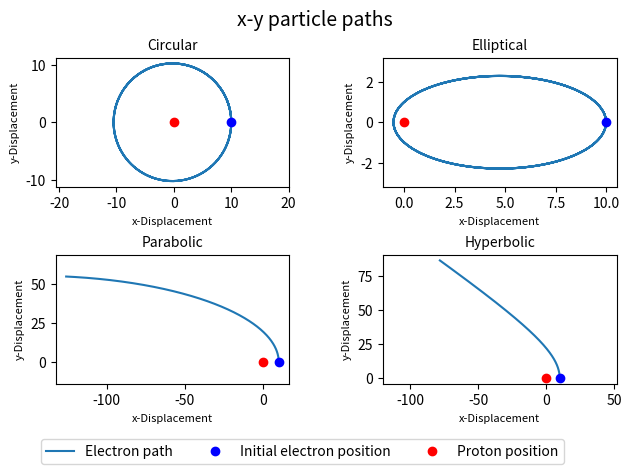

Generate this figure with matplotlib:
#Imports
import numpy as np
import matplotlib.pyplot as plt

#Function to calculate derivative
def deriv(r):
    return np.array([-r[0]/((r[0]**2+r[1]**2)**(3/2)),-r[1]/((r[0]**2+r[1]**2)**(3/2))])

def LeapFrog(r,v,dt,t):
    v=v+ 1/2 *dt*deriv(r)
    r=r+dt*v
    v=v +1/2*dt*deriv(r)
    t=t+dt
    return (t,r,v)


#CIRCULAR
r=np.array([10,0])  # initial x,y displacements
v=np.array([0,0.32])  #initial x,y velocities
Ro=np.array([r[0],r[1],v[0],v[1]])
t=0  # time start
tmax=700  # time end
h=1  # step size
ts=np.array([t])  # store all times
rs=np.array([r])  # store all solution points
vs=np.array([v])  # store all solution points

for i in range(int(tmax/h)):
    (t,r,v)=LeapFrog(r,v,h,t)
    ts=np.append(ts,t)
    rs=np.concatenate((rs,np.array([r])))
    vs=np.concatenate((vs,np.array([v])))

[xCir,yCir]=rs.transpose()
[VxCir,VyCir]=vs.transpose() 


#ELLIPTICAL
r=np.array([10,0])  # initial x,y displacements
v=np.array([0,0.1])  #initial x,y velocities
Ro=np.array([r[0],r[1],v[0],v[1]])
t=0  # time start
tmax=300  # time end
h=0.01  # step size
ts=np.array([t])  # store all times
rs=np.array([r])  # store all solution points
vs=np.array([v])  # store all solution points

for i in range(int(tmax/h)):
    (t,r,v)=LeapFrog(r,v,h,t)
    ts=np.append(ts,t)
    rs=np.concatenate((rs,np.array([r])))
    vs=np.concatenate((vs,np.array([v])))

[xEll,yEll]=rs.transpose()
[VxEll,VyEll]=vs.transpose() 


#PARABOLIC
r=np.array([10,0])  # initial x,y displacements
v=np.array([0,0.44])  #initial x,y velocities
Ro=np.array([r[0],r[1],v[0],v[1]])
t=0  # time start
tmax=1000  # time end
h=1  # step size
ts=np.array([t])  # store all times
rs=np.array([r])  # store all solution points
vs=np.array([v])  # store all solution points

for i in range(int(tmax/h)):
    (t,r,v)=LeapFrog(r,v,h,t)
    ts=np.append(ts,t)
    rs=np.concatenate((rs,np.array([r])))
    vs=np.concatenate((vs,np.array([v])))

[xPara,yPara]=rs.transpose()
[VxPara,VyPara]=vs.transpose() 


#HYPERBOLIC
r=np.array([10,0])  # initial x,y displacements
v=np.array([0,0.47])  #initial x,y velocities
Ro=np.array([r[0],r[1],v[0],v[1]])
t=0  # time start
tmax=500  # time end
h=1  # step size
ts=np.array([t])  # store all times
rs=np.array([r])  # store all solution points
vs=np.array([v])  # store all solution points

for i in range(int(tmax/h)):
    (t,r,v)=LeapFrog(r,v,h,t)
    ts=np.append(ts,t)
    rs=np.concatenate((rs,np.array([r])))
    vs=np.concatenate((vs,np.array([v])))

[xHyp,yHyp]=rs.transpose()
[VxHyp,VyHyp]=vs.transpose() 


fig=plt.figure()

ax = plt.subplot(2, 2, 1)
ax.plot(xCir, yCir)
ax.plot(0,0, 'ro')
ax.plot(10,0,'bo')
ax.axis('equal')
ax.set_title('Circular', fontsize=10)
ax.set_xlabel('x-Displacement', fontsize=8)
ax.set_ylabel('y-Displacement', fontsize=8)


ax2 = plt.subplot(2, 2, 2)
ax2.plot(xEll, yEll)
ax2.plot(0,0, 'ro')
ax2.plot(10,0,'bo')
ax2.axis('equal')
ax2.set_title('Elliptical', fontsize=10)
ax2.set_xlabel('x-Displacement', fontsize=8)
ax2.set_ylabel('y-Displacement', fontsize=8)

ax3 = plt.subplot(2, 2, 3)
ax3.plot(xPara, yPara)
ax3.plot(0,0, 'ro')
ax3.plot(10,0,'bo')
ax3.axis('equal')
ax3.set_title('Parabolic', fontsize=10)
ax3.set_xlabel('x-Displacement', fontsize=8)
ax3.set_ylabel('y-Displacement', fontsize=8)

ax4 = plt.subplot(2, 2, 4)
ax4.plot(xHyp, yHyp, label = 'Electron path')
ax4.plot(10,0,'bo', label = 'Initial electron position')
ax4.plot(0,0, 'ro', label = 'Proton position')
ax4.axis('equal')
ax4.set_title('Hyperbolic', fontsize=10)
ax4.set_xlabel('x-Displacement', fontsize=8)
ax4.set_ylabel('y-Displacement', fontsize=8)

fig.suptitle('x-y particle paths', fontsize=14)
fig.legend(bbox_to_anchor=(0.9,0.1), ncol=3)
fig.tight_layout()
fig.subplots_adjust(bottom=0.2, wspace=0.4)
fig.subplots_adjust(top=0.88)

plt.show()





















